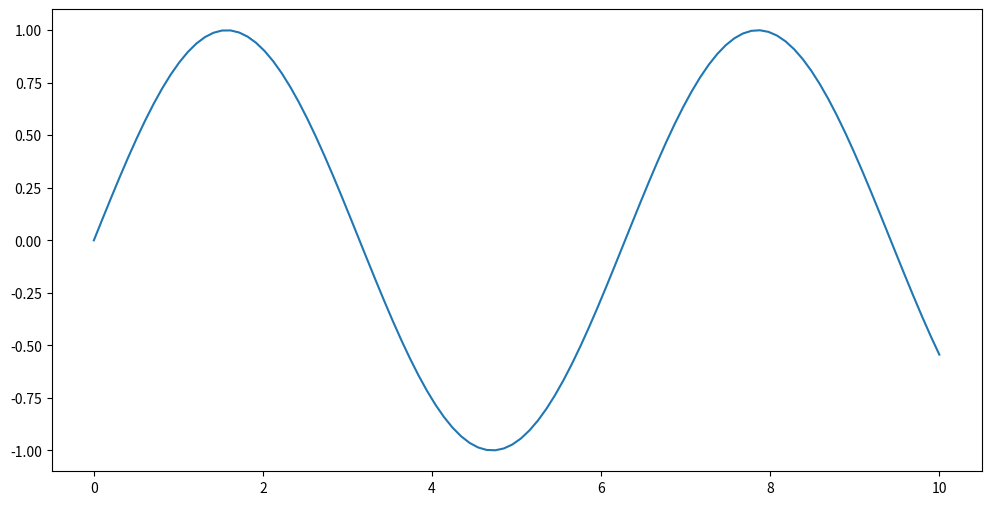

Source code (Python): (Note: this script raises an exception after producing the figure.)
import matplotlib as mpl
import matplotlib.pyplot as plt
import numpy as np
mpl.rcParams['figure.figsize'] = [12, 6.0]

x = np.linspace(0, 10, 100)
y1 = np.sin(x)
y2 = np.sin(x+1)
y3 = np.sin(x+2)

fig = plt.figure()
plt.plot(x, y1)

fig.savefig('my_figure.png')

from IPython.display import Image
Image('my_figure.png')

fig = plt.figure()
plt.plot(x, y1);

fig = plt.figure()
plt.plot(x, y1)
plt.axis("equal");

fig = plt.figure()
# Make a random distribution of errors with 100 entries (one for every Y value we have)
yerr = np.random.randn(100) * 0.1
plt.plot(x, y1, label="sin1")
plt.plot(x, y2, label="sin2")
plt.axis("equal")
plt.legend();

x1 = np.random.normal(0, 0.8, 1000)
x2 = np.random.normal(-2, 1, 1000)
x3 = np.random.normal(3, 2, 1000)

plt.hist(x1)
plt.legend();

plt.hist([x1, x2, x3], stacked=True);